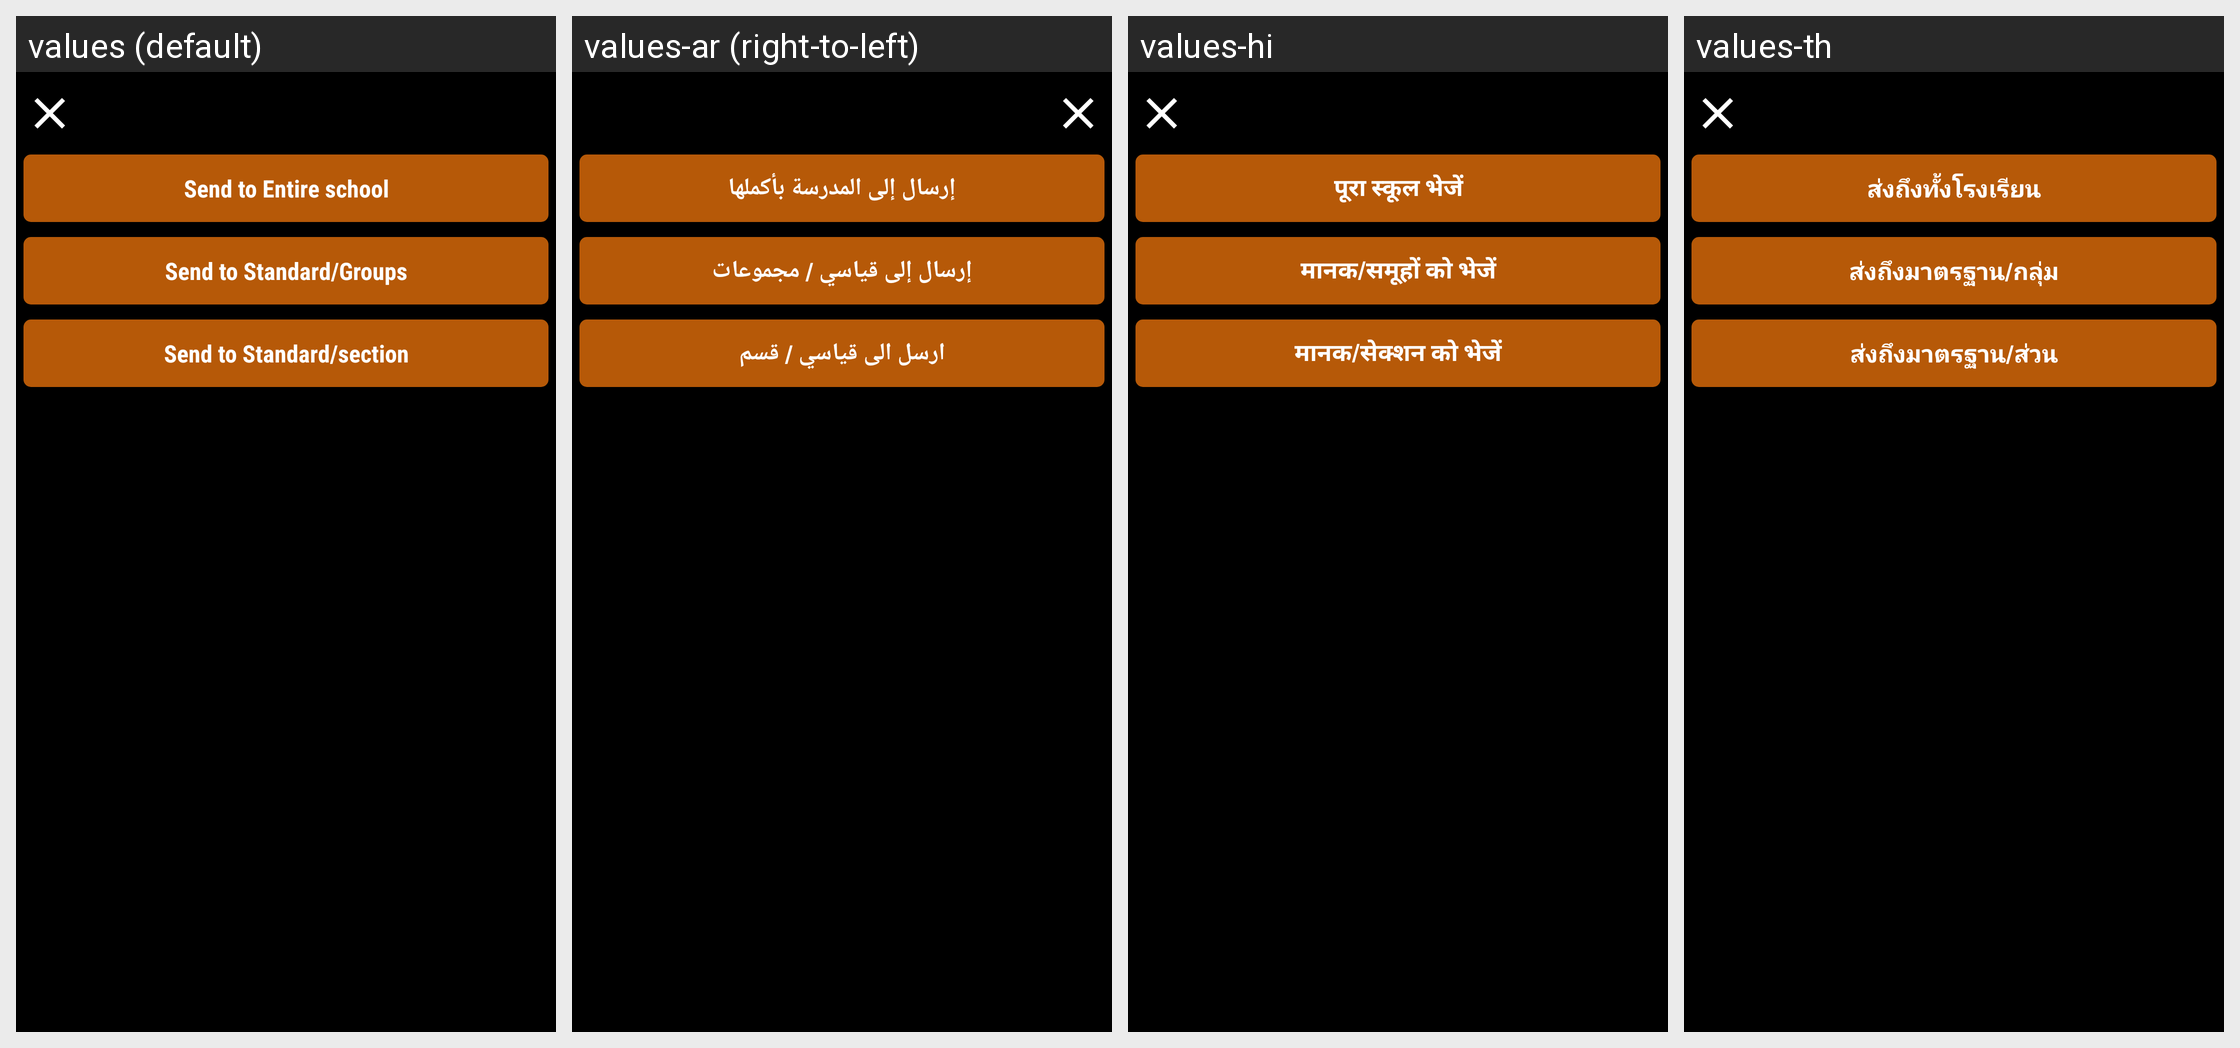

Strings drawn on this Android screen and how each of the app's shown locales translates them:
Android screen res/layout/sens_specific_section.xml rendered under 4 locales, left to right: values (default), values-ar (right-to-left), values-hi, values-th. Device: Nexus 5 (rendered at 1080×1920; each locale shown at half size, 540×960, under a caption strip naming it); theme AppTheme.FullScreen.
Other locales in the repository, not shown: values-de, values-es, values-fr, values-it, values-ms, values-si.
Strings drawn on this screen, with the default value and each locale's value (text and hints the layout hard-codes, and strings that could not be matched under every locale, appear in the picture but are not listed):

send_to_entire_school
  values: Send to Entire school
  values-ar: إرسال إلى المدرسة بأكملها
  values-hi: पूरा स्कूल भेजें
  values-th: ส่งถึงทั้งโรงเรียน

send_to_standard_groups
  values: Send to Standard/Groups
  values-ar: إرسال إلى قياسي / مجموعات
  values-hi: मानक/समूहों को भेजें
  values-th: ส่งถึงมาตรฐาน/กลุ่ม

send_to_standard_section
  values: Send to Standard/section
  values-ar: ارسل الى قياسي / قسم
  values-hi: मानक/सेक्शन को भेजें
  values-th: ส่งถึงมาตรฐาน/ส่วน
